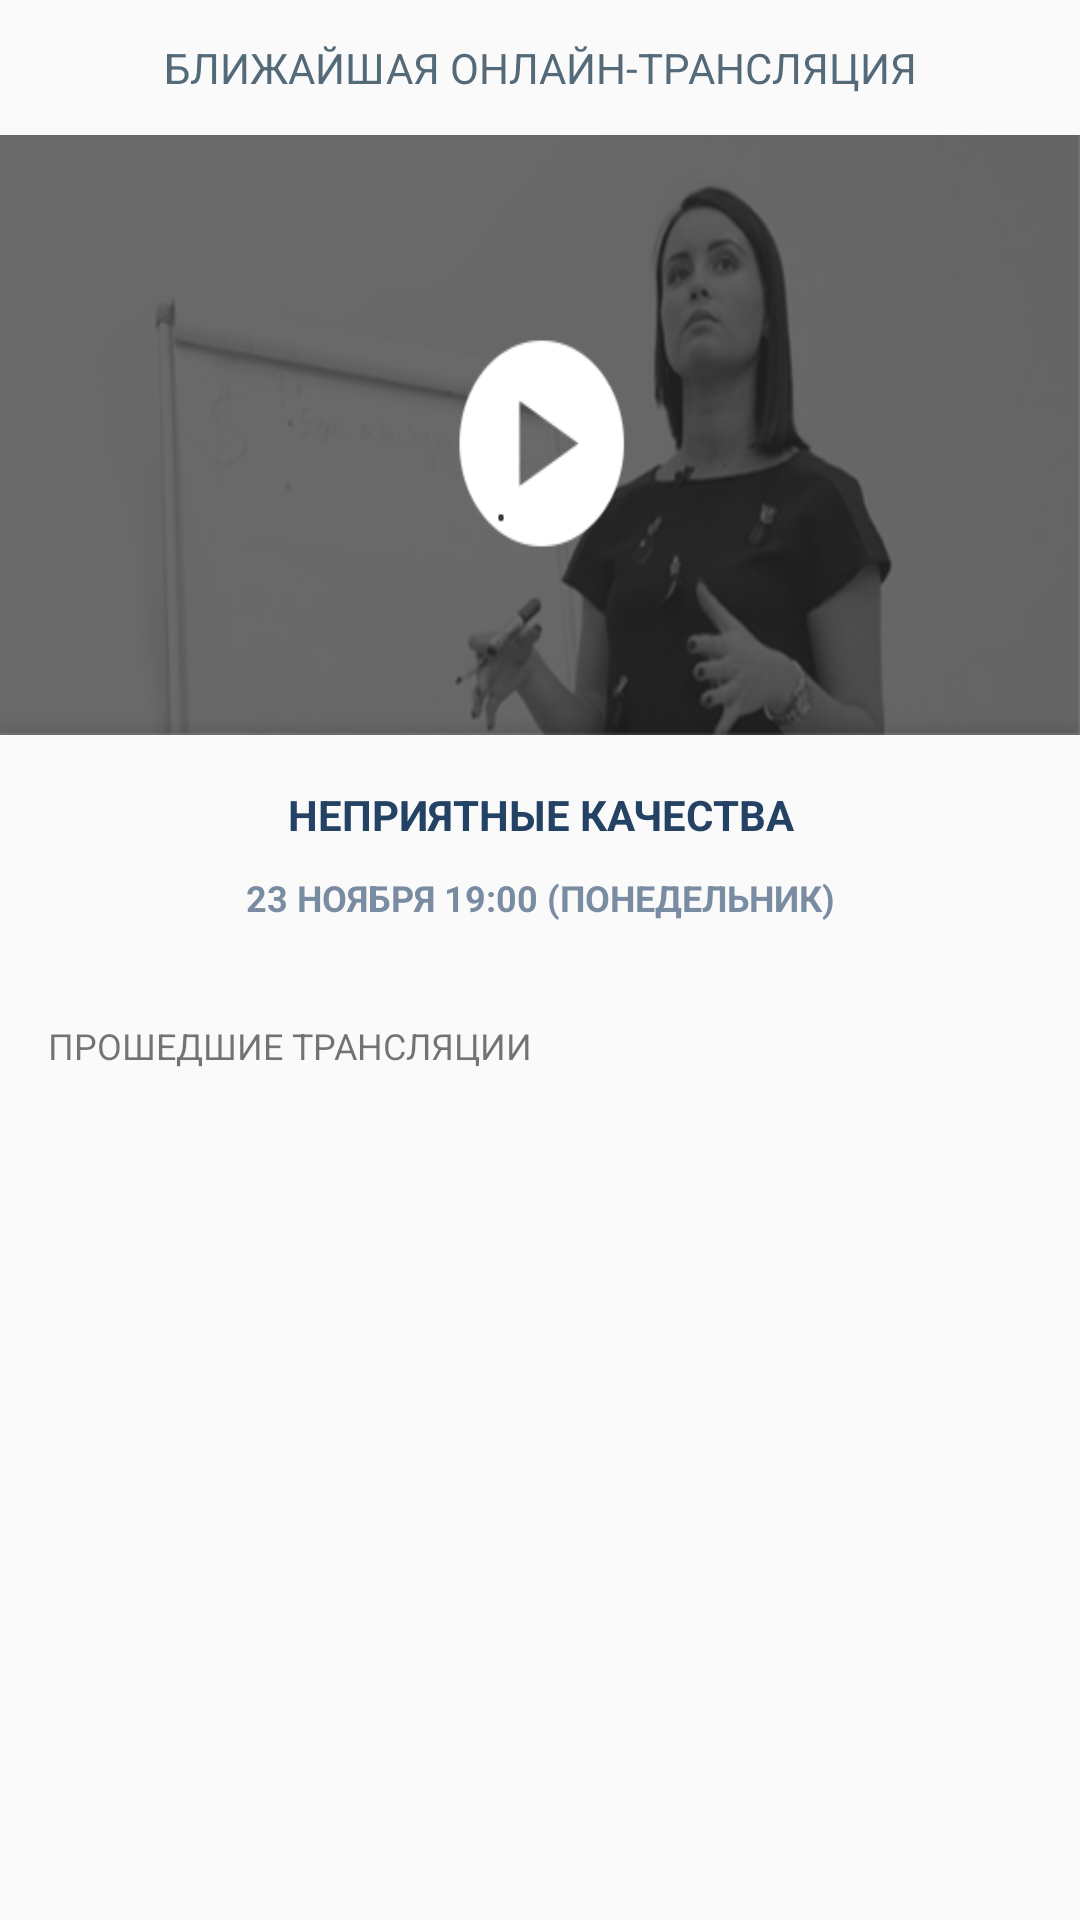

The Android layout XML behind this screen, and the referenced resources:
<!-- AndroidManifest.xml: application theme AppTheme -->
<!-- res/layout/fragment_master_kit.xml -->
<?xml version="1.0" encoding="utf-8"?>
<LinearLayout xmlns:android="http://schemas.android.com/apk/res/android"
    xmlns:tools="http://schemas.android.com/tools"
    android:layout_width="match_parent"
    android:layout_height="match_parent"
    android:orientation="vertical">

    <TextView
        android:id="@+id/textViewSoonTranslations"
        android:layout_width="match_parent"
        android:layout_height="wrap_content"
        android:layout_marginBottom="13dp"
        android:layout_marginTop="13dp"
        android:text="Ближайшая онлайн-трансляция"
        android:textAlignment="center"
        android:textAllCaps="true"
        android:textColor="@color/text_color_button" />

    <ImageView
        android:id="@+id/imageView"
        android:layout_width="match_parent"
        android:background="@drawable/mklive_img"
        android:scaleType="center"
        android:layout_height="200dp"
        android:clickable="true" />

    <TextView
        android:id="@+id/textViewVideoTitleMain"
        android:layout_width="match_parent"
        android:layout_height="wrap_content"
        android:layout_marginBottom="10dp"
        android:layout_marginTop="17dp"
        android:text="Неприятные качества"
        android:textAlignment="center"
        android:textAllCaps="true"
        android:textColor="@color/video_title_text_color"
        android:textStyle="normal|bold" />

    <TextView
        android:id="@+id/textViewVideoTimeStamp"
        android:layout_width="match_parent"
        android:layout_height="wrap_content"
        android:fontFamily="sans-serif"
        android:text="23 ноября 19:00 (Понедельник)"
        android:textAlignment="center"
        android:textAllCaps="true"
        android:textColor="@color/text_color_date"
        android:textSize="12sp"
        android:textStyle="normal|bold" />

    <TextView
        android:id="@+id/textView_past_translations"
        android:layout_width="match_parent"
        android:layout_height="wrap_content"
        android:layout_marginTop="33dp"
        android:fontFamily="sans-serif"
        android:text="прошедшие трансляции"
        android:textAllCaps="true"
        android:textSize="12sp"
        android:layout_marginLeft="16dp" />

    <android.support.v7.widget.RecyclerView
        android:id="@+id/video_recycle_view"
        android:layout_width="match_parent"
        android:layout_height="match_parent"
        android:layout_marginTop="22dp"
        android:orientation="horizontal"
        tools:listitem="@layout/video_list_item_master_kit"
        android:layout_marginLeft="16dp" />


</LinearLayout>
<!-- res/layout/video_list_item_master_kit.xml (included above) -->
<?xml version="1.0" encoding="utf-8"?>
<LinearLayout xmlns:android="http://schemas.android.com/apk/res/android"
    xmlns:app="http://schemas.android.com/apk/res-auto"
    android:orientation="vertical"
    android:layout_width="wrap_content"
    android:layout_height="wrap_content"
    android:layout_marginRight="10dp">

    <TextView
        android:text="23 ноября 2016"
        android:layout_width="match_parent"
        android:layout_height="wrap_content"
        android:id="@+id/textViewDateVideo"
        android:textSize="12sp"
        android:textAllCaps="true"
        android:textColor="@color/color_navigation_list_background"
        android:keepScreenOn="true" />

    <TextView
        android:text="Методика в жизни"
        android:layout_width="match_parent"
        android:layout_height="wrap_content"
        android:id="@+id/textViewVideoName"
        android:textAllCaps="true"
        android:textStyle="normal|bold"
        android:textColor="@color/color_selector_navigation_item1"
        android:layout_marginTop="8dp"
        android:layout_marginBottom="10dp"
        android:maxLines="1"
        android:maxLength="22" />

    <ImageView
        android:layout_width="match_parent"
        android:layout_height="wrap_content"
        app:srcCompat="@mipmap/small_video"
        android:id="@+id/imageViewVideoImage" />


</LinearLayout>
<!-- resources referenced by this layout -->
<resources>
  <color name="color_navigation_list_background">#614264</color>
  <color name="color_selector_navigation_item1">#4e3552</color>
  <color name="text_color_button">#546a79</color>
  <color name="text_color_date">#98234264</color>
  <color name="video_title_text_color">#234264</color>
  <!-- drawable mklive_img: png bitmap (drawable, 40451 bytes) -->
  <!-- mipmap small_video: png bitmap (mipmap-hdpi, 49771 bytes) -->
  <style name="AppTheme" parent="Theme.AppCompat.Light.DarkActionBar">
          
          <item name="colorPrimary">@color/colorPrimary</item>
          <item name="colorPrimaryDark">@color/colorPrimaryDark</item>
          <item name="colorAccent">@android:color/background_light</item>
          <item name="android:textColorPrimary">@android:color/background_light</item>
          <item name="android:textColorSecondary">@android:color/white</item>
          <item name="android:textColorPrimaryInverse">@android:color/white</item>
          <item name="android:textColorSecondaryInverse">@android:color/white</item>
          <item name="windowNoTitle">true</item>
      </style>
  <color name="colorPrimary">#79c500</color>
  <color name="colorPrimaryDark">#aed581</color>
</resources>
